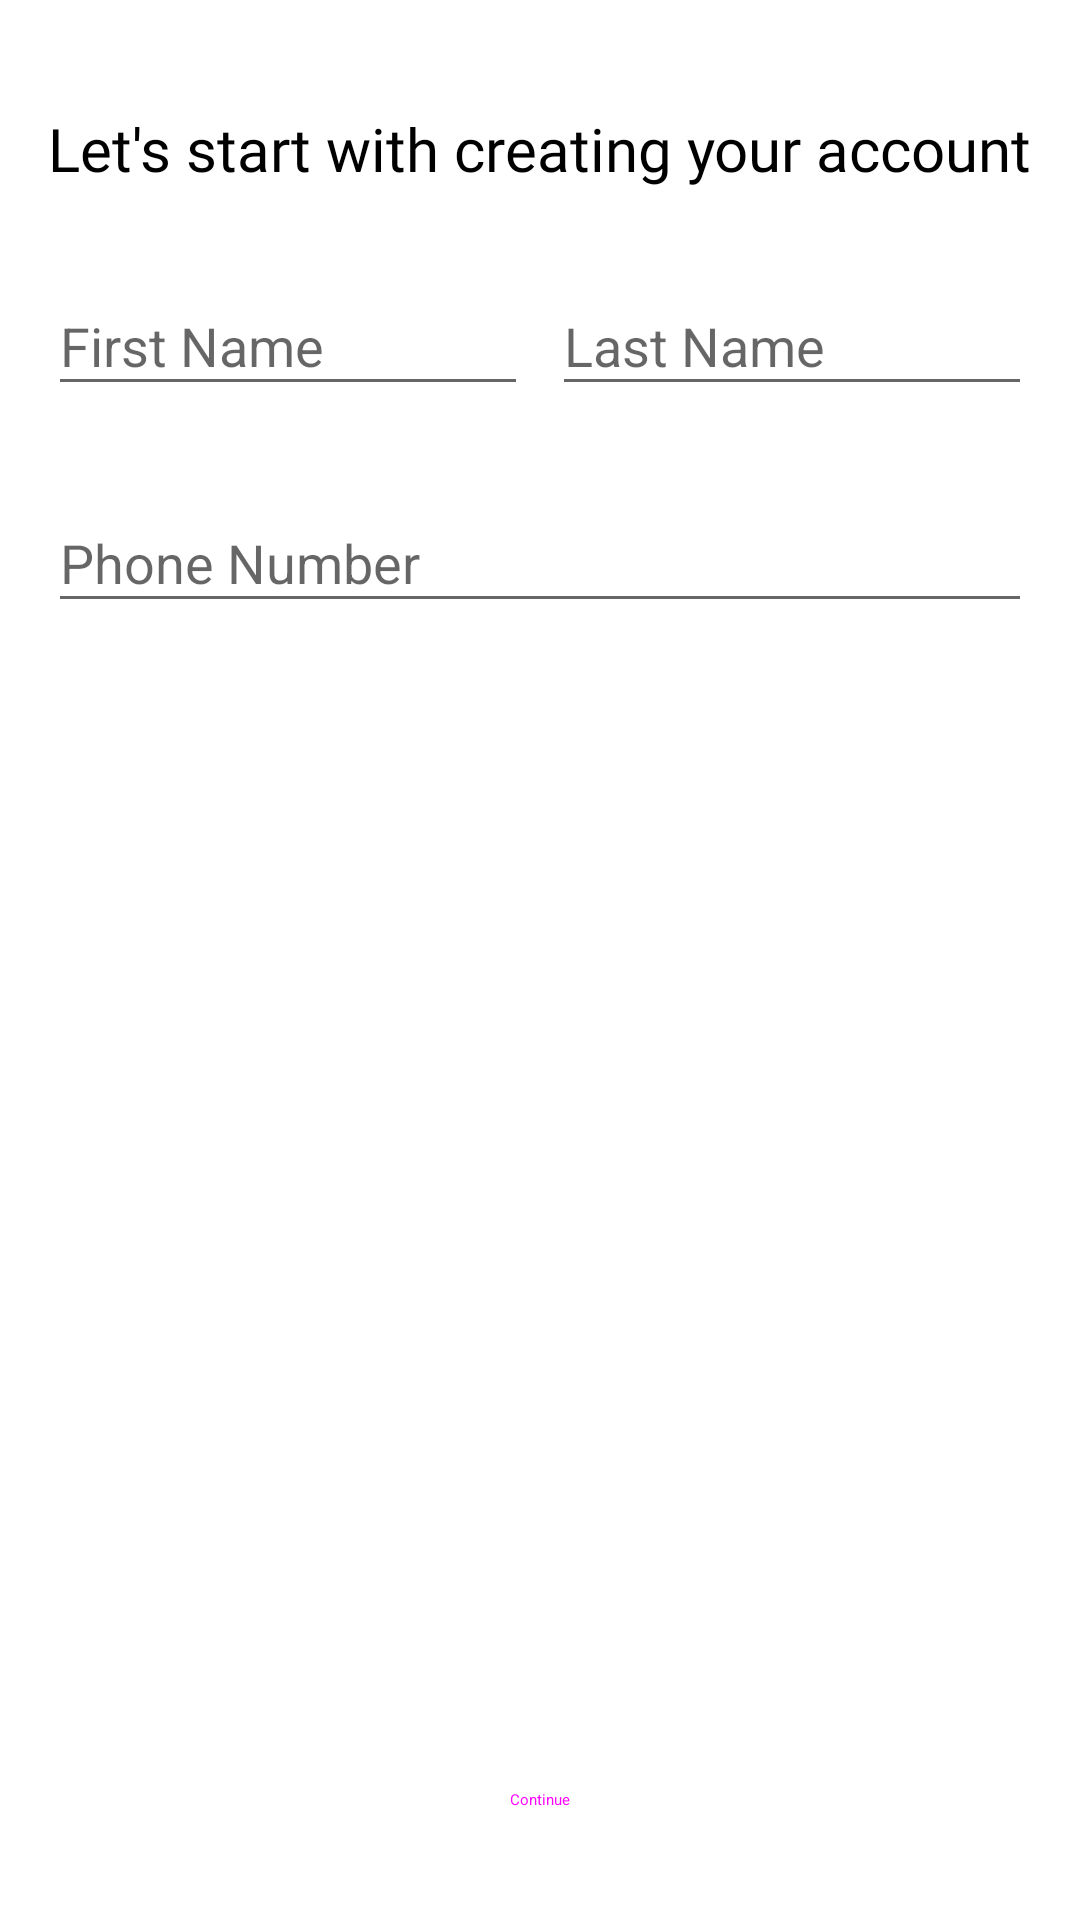

Android layout source for this screen:
<!-- AndroidManifest.xml: application theme AppTheme -->
<!-- res/layout/layout_register.xml -->
<?xml version="1.0" encoding="utf-8"?>
<RelativeLayout xmlns:android="http://schemas.android.com/apk/res/android"
    android:layout_width="match_parent"
    android:layout_height="match_parent"
    android:background="@android:color/white">

    <LinearLayout
        android:layout_width="match_parent"
        android:layout_height="match_parent"
        android:orientation="vertical">

        <LinearLayout
            android:layout_width="match_parent"
            android:layout_height="wrap_content"
            android:layout_marginTop="20dp"
            android:orientation="vertical"
            android:padding="16dp">

            <TextView
                android:layout_width="match_parent"
                android:layout_height="wrap_content"
                android:fontFamily="@font/uber_move"
                android:text="@string/register_text"
                android:textColor="@android:color/black"
                android:textSize="20sp" />

            <LinearLayout
                android:layout_width="match_parent"
                android:layout_height="wrap_content"
                android:layout_marginTop="20dp"
                android:layout_marginBottom="20dp"
                android:orientation="horizontal"
                android:weightSum="2">

                <com.google.android.material.textfield.TextInputLayout
                    android:layout_width="0dp"
                    android:layout_height="wrap_content"
                    android:layout_marginRight="4dp"
                    android:layout_weight="1">

                    <com.google.android.material.textfield.TextInputEditText
                        android:id="@+id/edt_first_name"
                        android:layout_width="match_parent"
                        android:layout_height="wrap_content"
                        android:hint="@string/first_name" />


                </com.google.android.material.textfield.TextInputLayout>

                <com.google.android.material.textfield.TextInputLayout
                    android:layout_width="0dp"
                    android:layout_height="wrap_content"
                    android:layout_marginLeft="4dp"
                    android:layout_weight="1">

                    <com.google.android.material.textfield.TextInputEditText
                        android:id="@+id/edt_last_name"
                        android:layout_width="match_parent"
                        android:layout_height="wrap_content"
                        android:hint="@string/last_name" />
                </com.google.android.material.textfield.TextInputLayout>

            </LinearLayout>

            <com.google.android.material.textfield.TextInputLayout
                android:layout_width="match_parent"
                android:layout_height="wrap_content"
                android:layout_marginBottom="20dp">

                <com.google.android.material.textfield.TextInputEditText
                    android:id="@+id/edt_phone_number"
                    android:layout_width="match_parent"
                    android:layout_height="wrap_content"
                    android:hint="@string/phone_number" />

            </com.google.android.material.textfield.TextInputLayout>


        </LinearLayout>


    </LinearLayout>

    <Button
        android:id="@+id/btn_continue"
        style="@style/Widget.MaterialComponents.Button"
        android:layout_width="match_parent"
        android:layout_height="wrap_content"
        android:layout_margin="16dp"
        android:layout_alignParentBottom="true"
        android:text="@string/continue_text" />

</RelativeLayout>
<!-- resources referenced by this layout -->
<resources>
  <string name="continue_text">Continue</string>
  <string name="first_name">First Name</string>
  <string name="last_name">Last Name</string>
  <string name="phone_number">Phone Number</string>
  <string name="register_text">Let\'s start with creating your account</string>
  <style name="AppTheme" parent="Theme.AppCompat.Light.DarkActionBar">
          
          <item name="colorPrimary">@color/colorPrimary</item>
          <item name="colorPrimaryDark">@color/colorPrimaryDark</item>
          <item name="colorAccent">@color/colorAccent</item>
      </style>
  <!-- not gathered from this repository: default colours our renderer supplied (Android Studio template values) -->
  <color name="colorPrimary">#FF6200EE</color>
  <color name="colorPrimaryDark">#FF3700B3</color>
  <color name="colorAccent">#FF03DAC5</color>
</resources>
